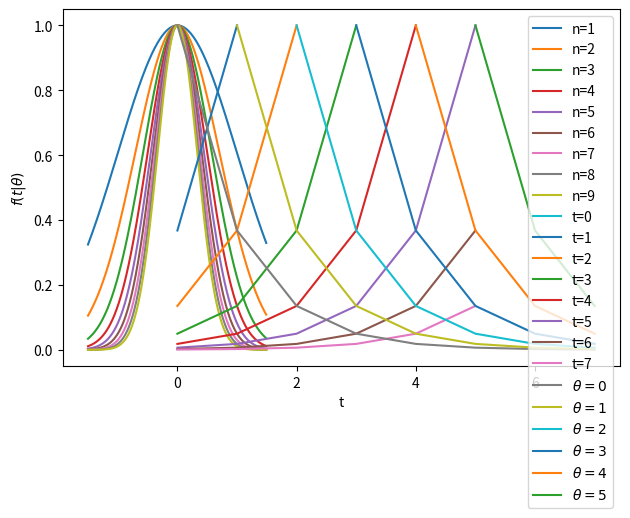

Here is the Python script that generated this plot:
import numpy as np
import matplotlib.pyplot as plt


def problem6c():
    x = np.arange(-1.5, 1.5, 0.01)
    f = lambda n: np.exp(-n/2.0 * x**2)
    for i in range(1, 10):
        plt.plot(x, f(i), label=f"n={i}")
    plt.xlabel("x")
    plt.ylabel("f(x)")
    plt.legend()
    plt.show()


def problem7a():
    theta = np.arange(0, 6, 1)
    t = np.arange(0, 8, 1)

    # f vs theta plot for different t
    for i in t:
        constT = np.exp(-(i -theta))
        mask = i >= theta
        plt.plot(theta[mask], constT[mask], label=f"t={i}")
    plt.xlabel(r"$\theta$")
    plt.ylabel(r"$f(t|\theta)$")
    plt.legend()
    plt.tight_layout()
    plt.show()

    # f v t plot for different theta
    for i in theta:
        constTheta = np.exp(-(t - i))
        mask = t >= i
        plt.plot(t[mask], constTheta[mask], label=fr"$\theta={i}$")
    plt.xlabel(r"t")
    plt.ylabel(r"$f(t|\theta)$")
    plt.legend()
    plt.tight_layout()
    plt.show()



if __name__ == "__main__":
    problem6c()
    problem7a()
